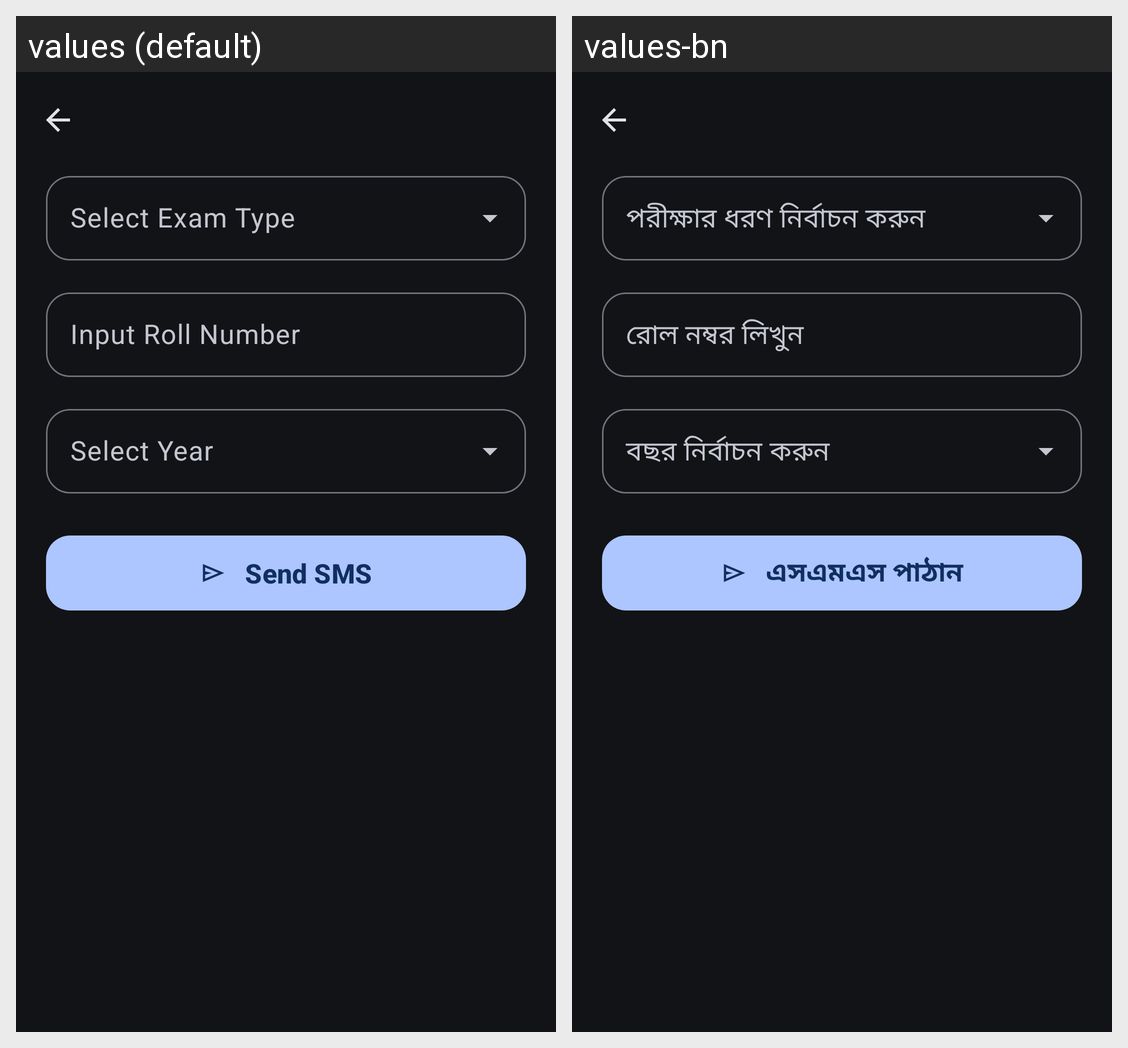

Here is an Android app screen in its default locale and in the app's own translations. Write out the translated-string differences for the strings that appear on this screen.
Android screen res/layout/activity_nu_result_sms.xml rendered under 2 locales, left to right: values (default), values-bn. Device: Nexus 5 (rendered at 1080×1920; each locale shown at half size, 540×960, under a caption strip naming it); theme AppThemeDark.
Strings drawn on this screen, with the default value and each locale's value (text and hints the layout hard-codes, and strings that could not be matched under every locale, appear in the picture but are not listed):

nu_sms_roll_number_hind
  values: Input Roll Number
  values-bn: রোল নম্বর লিখুন

nu_sms_send_title
  values: Send SMS
  values-bn: এসএমএস পাঠান
